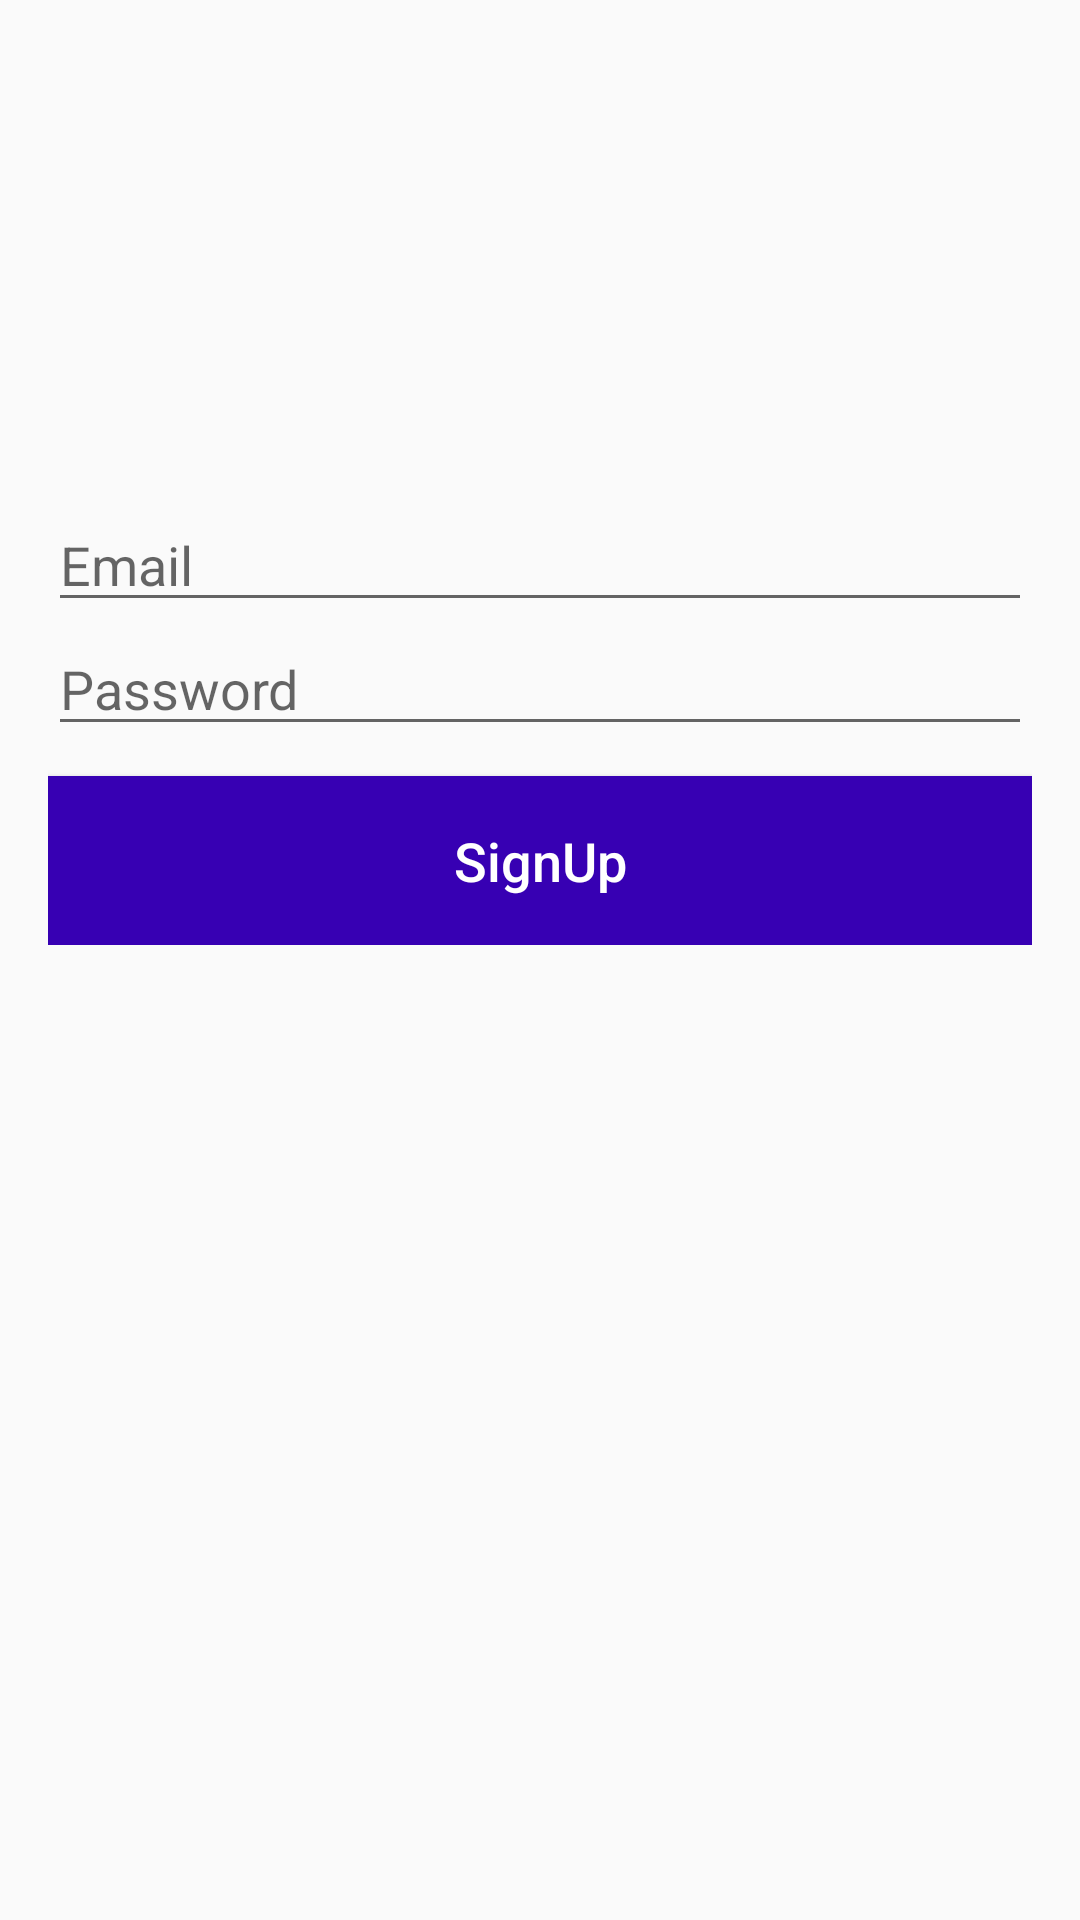

Android layout source for this screen:
<!-- AndroidManifest.xml: application theme AppTheme -->
<!-- res/layout/activity_sign_up.xml -->
<?xml version="1.0" encoding="utf-8"?>
<RelativeLayout
    xmlns:android="http://schemas.android.com/apk/res/android"
    xmlns:tools="http://schemas.android.com/tools"
    android:layout_width="match_parent"
    android:layout_height="match_parent"
    android:background="@color/backgroundColor"
    tools:context=".ui.SignUpActivity">

    <LinearLayout
        android:layout_width="match_parent"
        android:layout_height="wrap_content"
        android:orientation="vertical"
        android:padding="16dp">

        <ImageView
            android:layout_width="150dp"
            android:layout_height="150dp"
            android:src="@drawable/common_full_open_on_phone"
            android:layout_gravity="center"/>

        <EditText
            android:id="@+id/tv_username"
            android:layout_width="match_parent"
            android:layout_height="wrap_content"
            android:hint="@string/email"
            android:inputType="textEmailAddress"/>

        <EditText
            android:id="@+id/tv_password"
            android:layout_width="match_parent"
            android:layout_height="wrap_content"
            android:hint="@string/password"
            android:inputType="textPassword"/>
        <Button
            android:id="@+id/btn_sign_up"
            android:layout_width="match_parent"
            android:layout_height="wrap_content"
            android:background="@color/colorPrimaryDark"
            android:padding="16dp"
            android:text="@string/sign_up"
            android:textSize="18sp"
            android:layout_marginTop="10dp"
            android:textColor="@android:color/white"
            android:textAllCaps="false"
            />
    </LinearLayout>

</RelativeLayout>
<!-- resources referenced by this layout -->
<resources>
  <string name="email">Email</string>
  <string name="password">Password</string>
  <string name="sign_up">SignUp</string>
  <style name="AppTheme" parent="Theme.AppCompat.Light.DarkActionBar">
  
          
          <item name="colorPrimary">@color/colorPrimary</item>
          <item name="colorPrimaryDark">@color/colorPrimaryDark</item>
          <item name="colorAccent">@color/colorAccent</item>
          <item name="windowActionBar">true</item>
          <item name="windowNoTitle">true</item>
      </style>
  <!-- not gathered from this repository: default colours our renderer supplied (Android Studio template values) -->
  <color name="colorPrimary">#FF6200EE</color>
  <color name="colorPrimaryDark">#FF3700B3</color>
  <color name="colorAccent">#FF03DAC5</color>
</resources>
